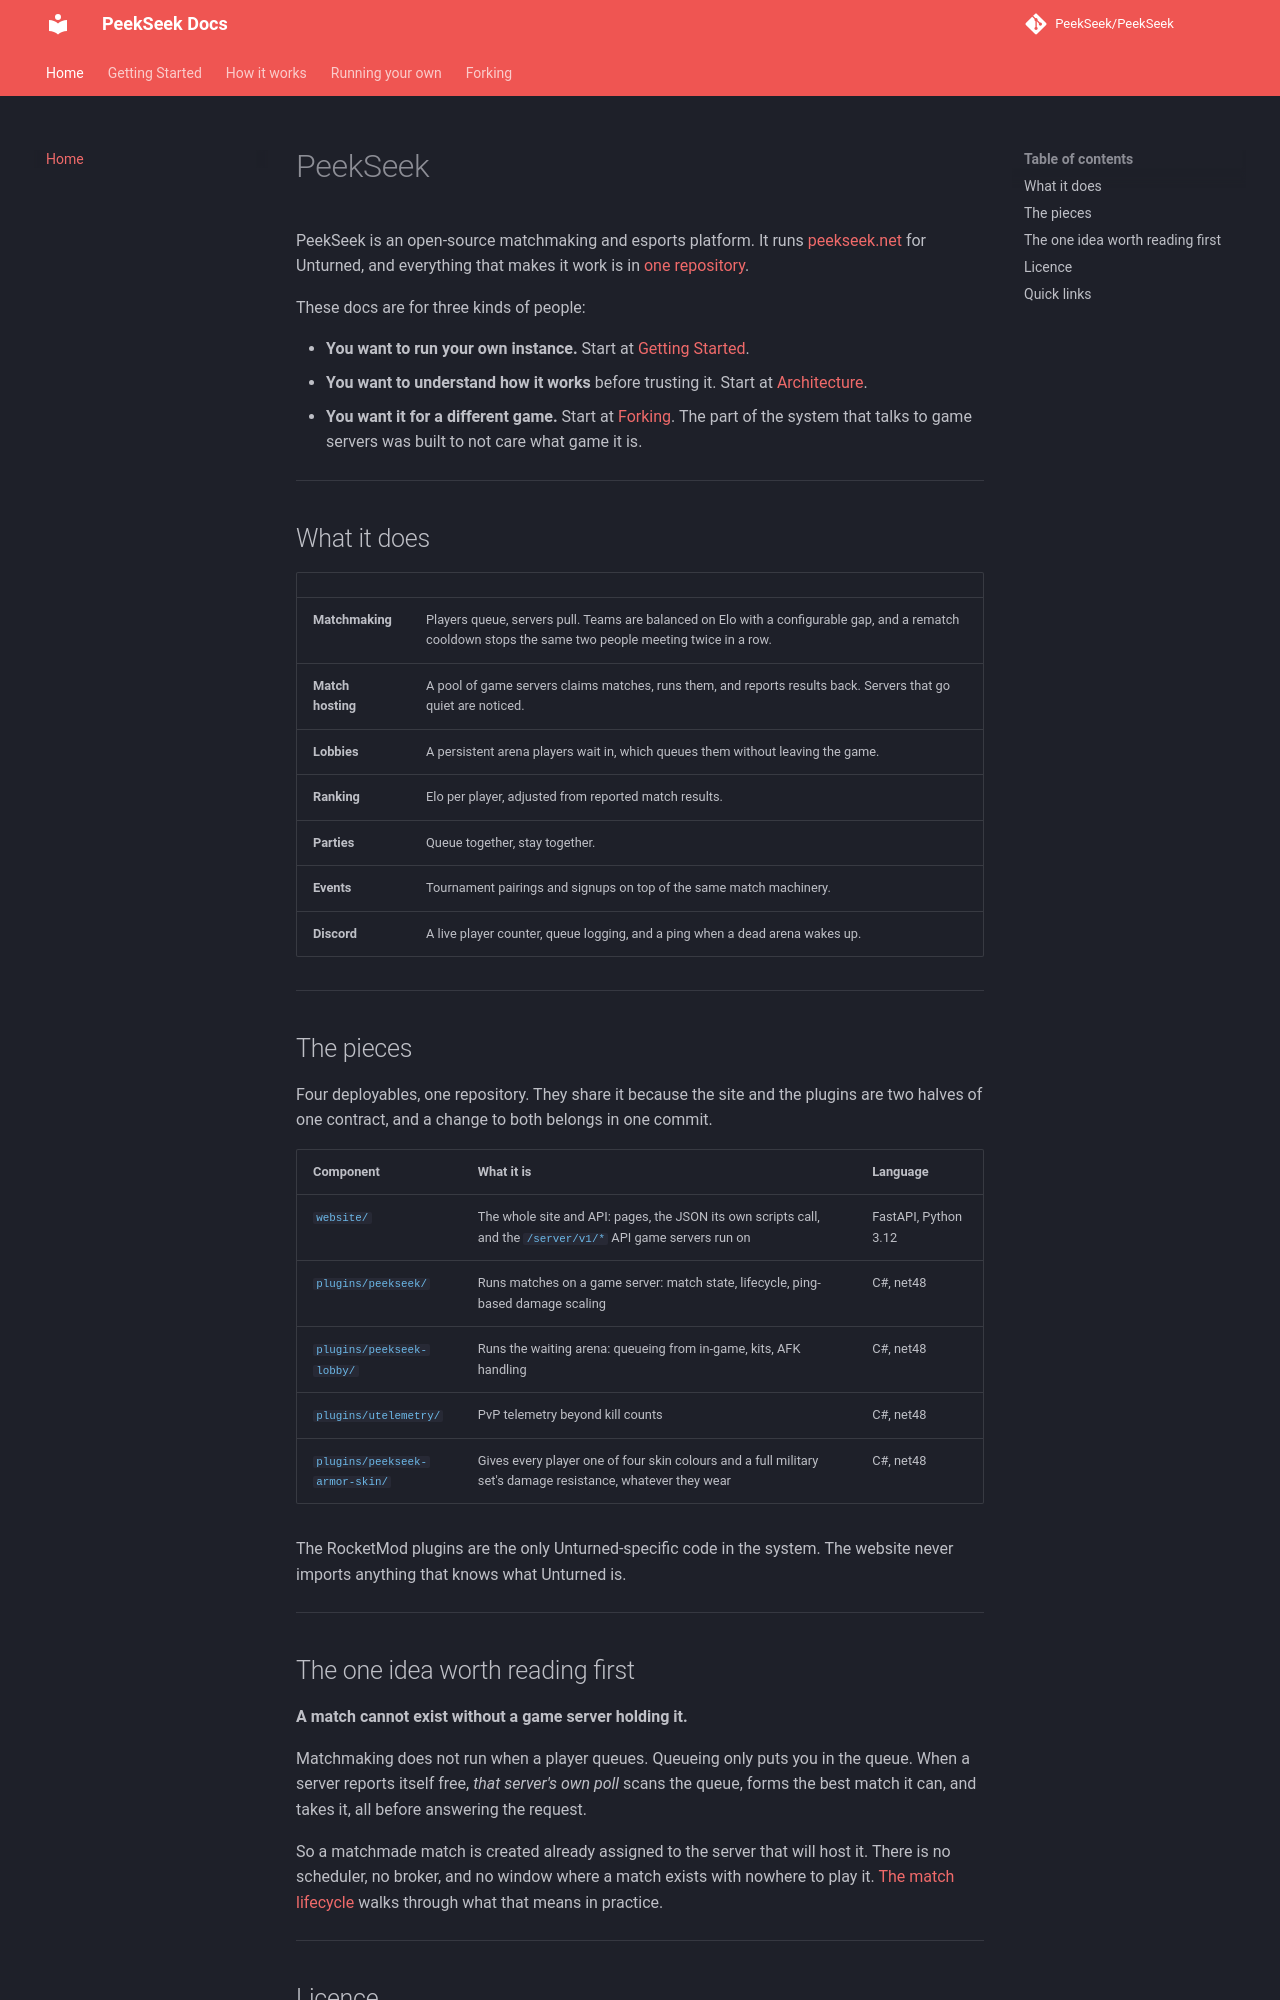

repository: PeekSeek/PeekSeek · page: index.html · generator: mkdocs

# PeekSeek

PeekSeek is an open-source matchmaking and esports platform. It runs
[peekseek.net](https://peekseek.net) for Unturned, and everything that makes it work is
in [one repository](https://github.com/PeekSeek/PeekSeek).

These docs are for three kinds of people:

- **You want to run your own instance.** Start at [Getting Started](getting-started.md).
- **You want to understand how it works** before trusting it. Start at
  [Architecture](architecture.md).
- **You want it for a different game.** Start at [Forking](forking.md). The part of the
  system that talks to game servers was built to not care what game it is.

---

## What it does

| | |
|---|---|
| **Matchmaking** | Players queue, servers pull. Teams are balanced on Elo with a configurable gap, and a rematch cooldown stops the same two people meeting twice in a row. |
| **Match hosting** | A pool of game servers claims matches, runs them, and reports results back. Servers that go quiet are noticed. |
| **Lobbies** | A persistent arena players wait in, which queues them without leaving the game. |
| **Ranking** | Elo per player, adjusted from reported match results. |
| **Parties** | Queue together, stay together. |
| **Events** | Tournament pairings and signups on top of the same match machinery. |
| **Discord** | A live player counter, queue logging, and a ping when a dead arena wakes up. |

---

## The pieces

Four deployables, one repository. They share it because the site and the plugins are two
halves of one contract, and a change to both belongs in one commit.

| Component | What it is | Language |
|---|---|---|
| [`website/`](https://github.com/PeekSeek/PeekSeek/tree/main/website) | The whole site and API: pages, the JSON its own scripts call, and the `/server/v1/*` API game servers run on | FastAPI, Python 3.12 |
| [`plugins/peekseek/`](https://github.com/PeekSeek/PeekSeek/tree/main/plugins/peekseek) | Runs matches on a game server: match state, lifecycle, ping-based damage scaling | C#, net48 |
| [`plugins/peekseek-lobby/`](https://github.com/PeekSeek/PeekSeek/tree/main/plugins/peekseek-lobby) | Runs the waiting arena: queueing from in-game, kits, AFK handling | C#, net48 |
| [`plugins/utelemetry/`](https://github.com/PeekSeek/PeekSeek/tree/main/plugins/utelemetry) | PvP telemetry beyond kill counts | C#, net48 |
| [`plugins/peekseek-armor-skin/`](https://github.com/PeekSeek/PeekSeek/tree/main/plugins/peekseek-armor-skin) | Gives every player one of four skin colours and a full military set's damage resistance, whatever they wear | C#, net48 |

The RocketMod plugins are the only Unturned-specific code in the system. The website
never imports anything that knows what Unturned is.

---
